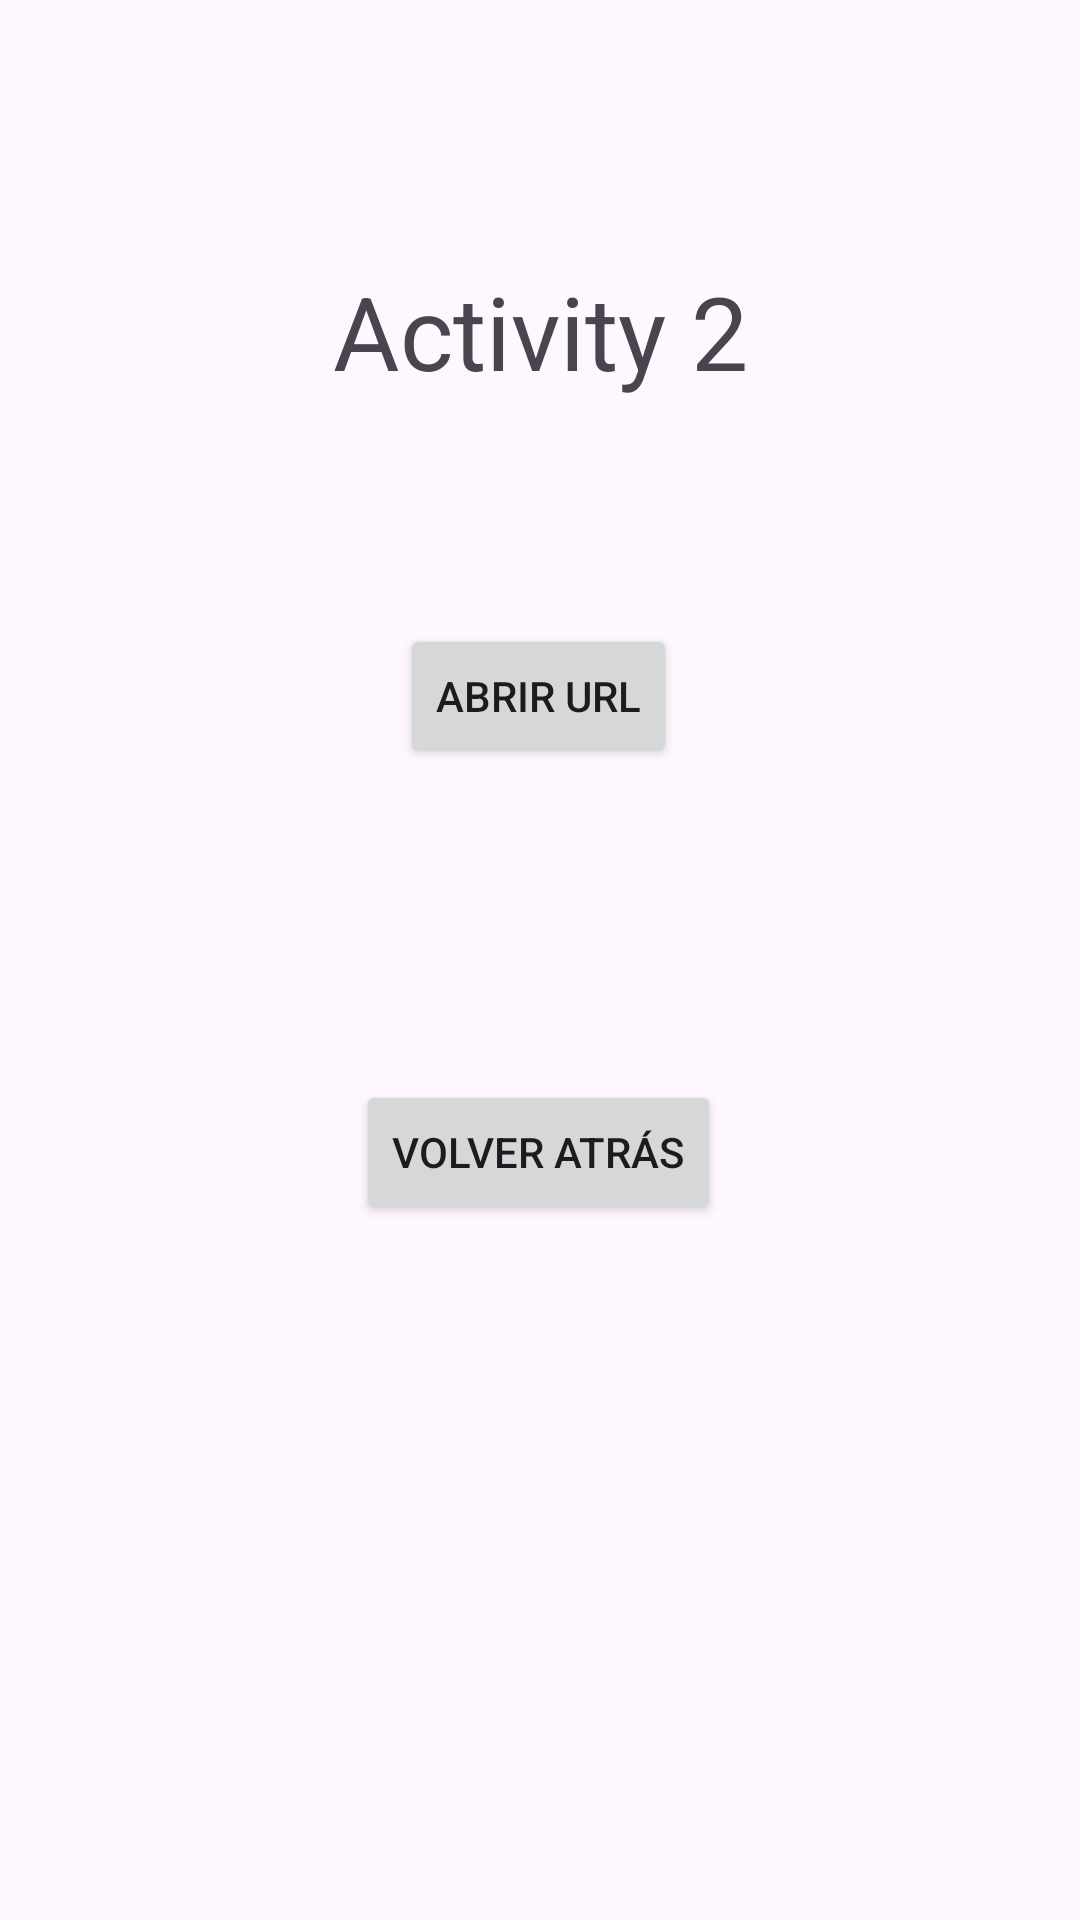

Layout XML and referenced resources for this Android screen:
<!-- AndroidManifest.xml: application theme Theme.MovimientoEntreActivities -->
<!-- res/layout/activity_main2.xml -->
<?xml version="1.0" encoding="utf-8"?>
<androidx.constraintlayout.widget.ConstraintLayout xmlns:android="http://schemas.android.com/apk/res/android"
    xmlns:app="http://schemas.android.com/apk/res-auto"
    xmlns:tools="http://schemas.android.com/tools"
    android:layout_width="match_parent"
    android:layout_height="match_parent"
    tools:context=".MainActivity2">

    <Button
        android:id="@+id/openUrlButton"
        android:layout_width="wrap_content"
        android:layout_height="wrap_content"
        android:layout_marginTop="208dp"
        android:text="Abrir url"
        app:layout_constraintEnd_toEndOf="parent"
        app:layout_constraintHorizontal_bias="0.498"
        app:layout_constraintStart_toStartOf="parent"
        app:layout_constraintTop_toTopOf="parent" />

    <Button
        android:id="@+id/secondActivityButtonGoBack"
        android:layout_width="wrap_content"
        android:layout_height="wrap_content"
        android:layout_marginTop="104dp"
        android:text="Volver atrás"
        app:layout_constraintEnd_toEndOf="@+id/openUrlButton"
        app:layout_constraintStart_toStartOf="@+id/openUrlButton"
        app:layout_constraintTop_toBottomOf="@+id/openUrlButton" />

    <TextView
        android:id="@+id/textView2"
        android:layout_width="wrap_content"
        android:layout_height="wrap_content"
        android:text="Activity 2"
        android:textSize="34sp"
        app:layout_constraintBottom_toTopOf="@+id/openUrlButton"
        app:layout_constraintEnd_toEndOf="parent"
        app:layout_constraintStart_toStartOf="parent"
        app:layout_constraintTop_toTopOf="parent"
        app:layout_constraintVertical_bias="0.539" />
</androidx.constraintlayout.widget.ConstraintLayout>
<!-- resources referenced by this layout -->
<resources>
  <style name="Theme.MovimientoEntreActivities" parent="Base.Theme.MovimientoEntreActivities" />
  <style name="Base.Theme.MovimientoEntreActivities" parent="Theme.Material3.DayNight.NoActionBar">
          
          
      </style>
</resources>
